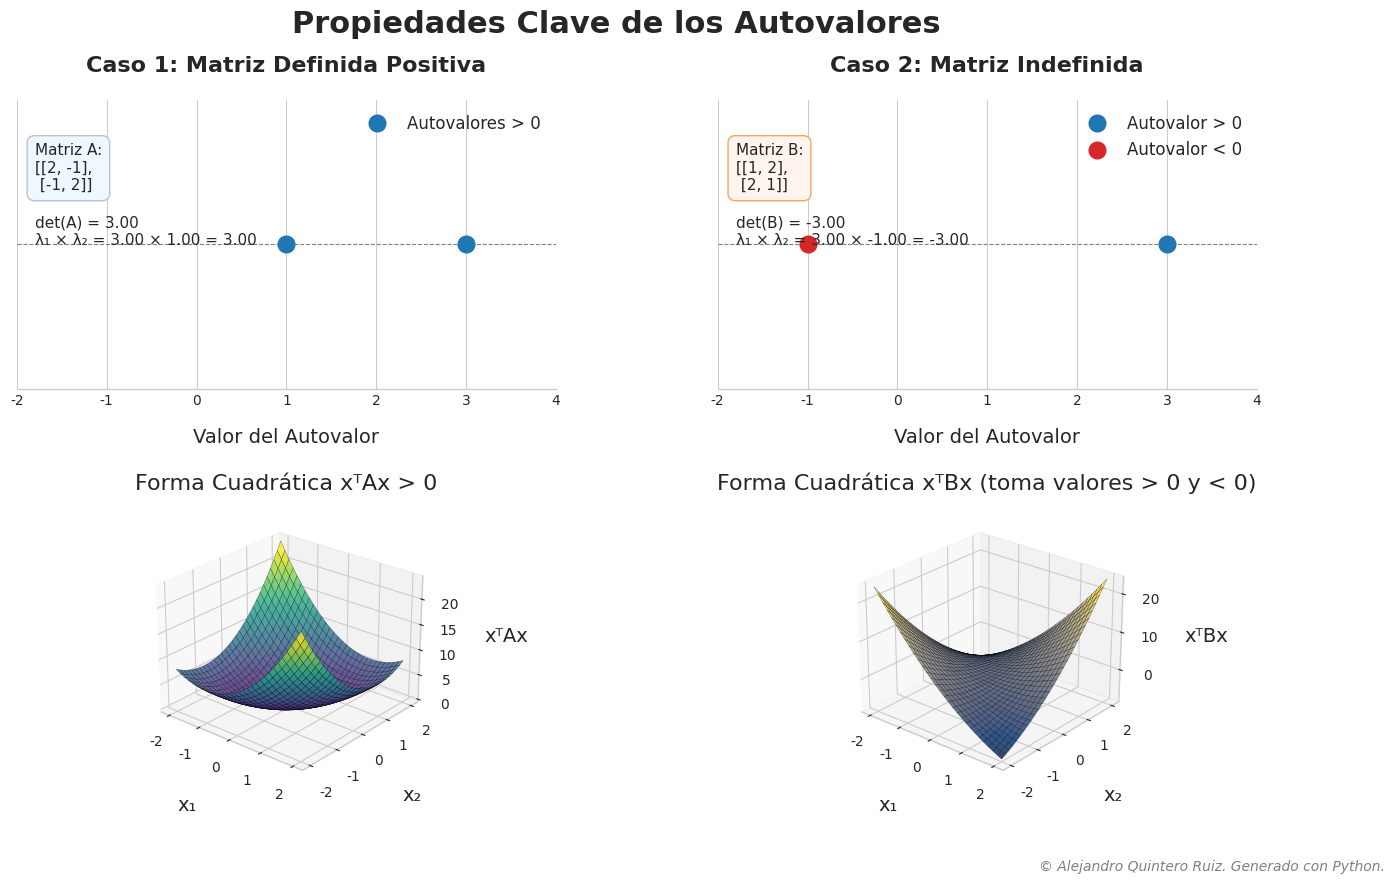

The matplotlib source for this figure:
# 1. Importación de Librerías
import numpy as np
import matplotlib.pyplot as plt
import matplotlib.gridspec as gridspec

# --- Configuración de Estilo Profesional ---
# Usamos un estilo limpio y una fuente sans-serif profesional como 'Arial' o 'Helvetica'.
# Si no están disponibles, Matplotlib usará una alternativa predeterminada.
plt.style.use('seaborn-v0_8-whitegrid')
plt.rcParams.update({
    'font.family': 'sans-serif',
    'font.sans-serif': ['Arial', 'Helvetica', 'DejaVu Sans'],
    'font.size': 12,
    'axes.labelsize': 14,
    'axes.titlesize': 16,
    'xtick.labelsize': 10,
    'ytick.labelsize': 10,
    'legend.fontsize': 12,
    'figure.titlesize': 20,
    'axes.titlepad': 20,
    'axes.labelpad': 15,
})

# 2. Definición de Datos/Parámetros Matemáticos

# Matriz A: Definida Positiva
A = np.array([[2, -1], 
              [-1, 2]])
eigvals_A, eigvecs_A = np.linalg.eig(A)
det_A = np.linalg.det(A)
prod_eigvals_A = np.prod(eigvals_A)

# Matriz B: Indefinida (no es definida positiva)
B = np.array([[1, 2], 
              [2, 1]])
eigvals_B, eigvecs_B = np.linalg.eig(B)
det_B = np.linalg.det(B)
prod_eigvals_B = np.prod(eigvals_B)

# 3. Función o Bloque de Generación del Gráfico

def create_eigenvalue_visualization():
    """
    Genera y configura el gráfico completo para visualizar las propiedades de los autovalores.
    """
    # Crear una figura con una relación de aspecto 16:9 para PowerPoint
    fig = plt.figure(figsize=(16, 9))
    
    # Usar GridSpec para un diseño complejo y organizado
    gs = gridspec.GridSpec(2, 2, figure=fig, hspace=0.4, wspace=0.3)
    
    ax1 = fig.add_subplot(gs[0, 0])
    ax2 = fig.add_subplot(gs[0, 1])
    ax3 = fig.add_subplot(gs[1, 0], projection='3d')
    ax4 = fig.add_subplot(gs[1, 1], projection='3d')
    
    # --- Colores Armónicos (considerando daltonismo) ---
    color_positive = '#1f77b4'  # Azul
    color_negative = '#d62728'  # Rojo
    color_surface_A = 'viridis'
    color_surface_B = 'cividis'

    # --- Subgráfico 1: Autovalores de la Matriz A (Definida Positiva) ---
    ax1.set_title('Caso 1: Matriz Definida Positiva', fontweight='bold')
    ax1.axhline(0, color='gray', linewidth=0.8, linestyle='--')
    ax1.plot(eigvals_A, [0, 0], 'o', markersize=12, color=color_positive, label='Autovalores > 0')
    ax1.set_xlim(-2, 4)
    ax1.set_ylim(-1, 1)
    ax1.set_yticks([])
    ax1.set_xlabel('Valor del Autovalor')
    ax1.spines['left'].set_visible(False)
    ax1.spines['right'].set_visible(False)
    ax1.spines['top'].set_visible(False)
    ax1.xaxis.set_ticks_position('bottom')
    ax1.legend(loc='upper right')
    
    # Anotaciones para Matriz A
    matrix_str_A = f"Matriz A:\n[[{A[0,0]}, {A[0,1]}],\n [{A[1,0]}, {A[1,1]}]]"
    det_str_A = f"det(A) = {det_A:.2f}"
    prod_str_A = f"λ₁ × λ₂ = {eigvals_A[0]:.2f} × {eigvals_A[1]:.2f} = {prod_eigvals_A:.2f}"
    ax1.text(-1.8, 0.7, matrix_str_A, va='top', fontsize=11, bbox=dict(boxstyle='round,pad=0.5', fc='aliceblue', ec='lightsteelblue'))
    ax1.text(-1.8, 0.2, f"{det_str_A}\n{prod_str_A}", va='top', fontsize=11)

    # --- Subgráfico 2: Autovalores de la Matriz B (Indefinida) ---
    ax2.set_title('Caso 2: Matriz Indefinida', fontweight='bold')
    ax2.axhline(0, color='gray', linewidth=0.8, linestyle='--')
    ax2.plot([eigvals_B[0]], [0], 'o', markersize=12, color=color_positive, label='Autovalor > 0')
    ax2.plot([eigvals_B[1]], [0], 'o', markersize=12, color=color_negative, label='Autovalor < 0')
    ax2.set_xlim(-2, 4)
    ax2.set_ylim(-1, 1)
    ax2.set_yticks([])
    ax2.set_xlabel('Valor del Autovalor')
    ax2.spines['left'].set_visible(False)
    ax2.spines['right'].set_visible(False)
    ax2.spines['top'].set_visible(False)
    ax2.xaxis.set_ticks_position('bottom')
    ax2.legend(loc='upper right')

    # Anotaciones para Matriz B
    matrix_str_B = f"Matriz B:\n[[{B[0,0]}, {B[0,1]}],\n [{B[1,0]}, {B[1,1]}]]"
    det_str_B = f"det(B) = {det_B:.2f}"
    prod_str_B = f"λ₁ × λ₂ = {eigvals_B[0]:.2f} × {eigvals_B[1]:.2f} = {prod_eigvals_B:.2f}"
    ax2.text(-1.8, 0.7, matrix_str_B, va='top', fontsize=11, bbox=dict(boxstyle='round,pad=0.5', fc='seashell', ec='sandybrown'))
    ax2.text(-1.8, 0.2, f"{det_str_B}\n{prod_str_B}", va='top', fontsize=11)

    # --- Subgráfico 3: Forma Cuadrática de A ---
    x = np.linspace(-2, 2, 30)
    y = np.linspace(-2, 2, 30)
    X, Y = np.meshgrid(x, y)
    Z_A = A[0,0]*X**2 + (A[0,1]+A[1,0])*X*Y + A[1,1]*Y**2
    ax3.plot_surface(X, Y, Z_A, cmap=color_surface_A, alpha=0.8, edgecolor='k', linewidth=0.2)
    ax3.set_title('Forma Cuadrática xᵀAx > 0', pad=10)
    ax3.set_xlabel('x₁')
    ax3.set_ylabel('x₂')
    ax3.set_zlabel('xᵀAx')
    ax3.view_init(elev=25, azim=-50)

    # --- Subgráfico 4: Forma Cuadrática de B ---
    Z_B = B[0,0]*X**2 + (B[0,1]+B[1,0])*X*Y + B[1,1]*Y**2
    ax4.plot_surface(X, Y, Z_B, cmap=color_surface_B, alpha=0.8, edgecolor='k', linewidth=0.2)
    ax4.set_title('Forma Cuadrática xᵀBx (toma valores > 0 y < 0)', pad=10)
    ax4.set_xlabel('x₁')
    ax4.set_ylabel('x₂')
    ax4.set_zlabel('xᵀBx')
    ax4.view_init(elev=25, azim=-50)

    # Título general de la figura
    fig.suptitle('Propiedades Clave de los Autovalores', fontsize=22, fontweight='bold')
    
    return fig

# Generar el gráfico
main_figure = create_eigenvalue_visualization()

# 4. Bloque de Adición del Copyright
main_figure.text(0.98, 0.02, '© Alejandro Quintero Ruiz. Generado con Python.', 
                 ha='right', va='bottom', fontsize=10, color='gray', style='italic')

# 5. Bloque de Guardado/Exportación del Archivo
# Guardar en formato SVG (vectorial, ideal para escalabilidad) y PNG (alta resolución)
output_filename_svg = "propiedades_autovalores.svg"
output_filename_png = "propiedades_autovalores.png"

plt.savefig(output_filename_svg, format='svg', bbox_inches='tight')
plt.savefig(output_filename_png, format='png', dpi=300, bbox_inches='tight')

# Mostrar el gráfico (opcional, útil en entornos interactivos como Jupyter)
plt.show()

print(f"Gráfico guardado como '{output_filename_svg}' y '{output_filename_png}'")
